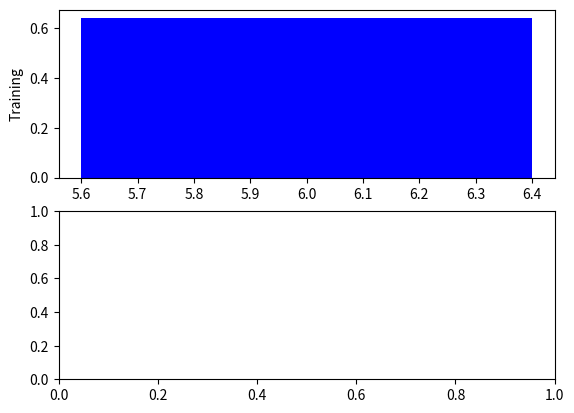

Write Python code to recreate this figure. (Note: this script raises an exception after producing the figure.)
# [redacted]
#Created 10/29/18, Last edit 10/29/18
#Bayes Theorem

#Import Statements
import numpy as np
import matplotlib.pyplot as plt
import random as ran

#define functions
def separateData(dataIN, trainPer):
    #Takes in a data set and separates into training and testing data
    training = []
    testing = []
    dataOUT = []
    for i in range(len(dataIN)):
        if (i < 0.01*trainPer*len(dataIN)):
            training.append(dataIN[i])
        else:
            testing.append(dataIN[i])
    dataOUT = (training, testing)
    return dataOUT


def calcEvidence(groupa, groupb):
    bigGroup = []
    evidence = np.zeros(16)
    for i in groupa:
        bigGroup.append(i)
    for i in groupb:
        bigGroup.append(i)
    evidence = calcLikelyhood(bigGroup)

    return evidence

def calcLikelyhood(group):
    count = np.zeros(16)                                        #counter to track objects in each container
    lik = []                                                    #likelyhood an object in group is in each container
    for i in group:
        if (0 <= i <= 1):
            count[0] += 1
        if (1 < i <= 2):
            count[1] += 1
        if (2 < i <= 3):
            count[2] += 1
        if (3 < i <= 4):
            count[3] += 1
        if (4 < i <= 5):
            count[4] += 1
        if (5 < i <= 6):
            count[5] += 1
        if (6 < i <= 7):
            count[6] += 1
        if (7 < i <= 8):
            count[7] += 1
        if (8 < i <= 9):
            count[8] += 1
        if (9 < i <= 10):
            count[9] += 1
        if (10 < i <= 11):
            count[10] += 1
        if (11 < i <= 12):
            count[11] += 1
        if (12 < i <= 13):
            count[12] += 1
        if (13 < i <= 14):
            count[13] += 1
        if (14 < i <= 15):
            count[14] += 1
        if (15 < i <= 16):
            count[15] += 1
        else:
            break
    for i in count:
        lik.append(i/len(group))
    return lik

def bayes(lik, prior, ev):
    b = []
    for i in range(len(lik)):
        b.append(lik[i]*(prior/ev[i]))
    return b

def main():
    #declare lists
    group1 = []
    group2 = []
    data1 = []
    data2 = []
    train1 = []
    test1 = []
    train2 = []
    test2 = []

    #generate groups
    group1 = np.random.normal(5, 5, 1000)
    group2 = np.random.normal(8, 5, 1000)

    #create data
    data1 = separateData(group1, 70)
    data2 = separateData(group2, 70)
    train1 = data1[0]
    test1 = data1[1]
    train2 = data2[0]
    test2 = data2[1]

    #gather Bayes information
    prior1 = ran.random()
    prior2 = 1 - prior1
    likTr1 = calcLikelyhood(train1)
    likTr2 = calcLikelyhood(train2)
    ev = calcEvidence(train1, train2)
    likTe1 = calcLikelyhood(test1)
    likTe2 = calcLikelyhood(test2)
    ev2 = calcEvidence(test1, test2)

    bayesTr1 = bayes(likTr1, prior1, ev)
    bayesTr2 = bayes(likTr2, prior2, ev)

    bayesTe1 = bayes(likTe1, bayesTr1, ev2)
    bayesTe2 = bayes(likTe2, bayesTr2, ev2)

    #plots
    plt.figure()  # Adds a figure
    plt.subplot(2,1,1)
    plt.bar(range(16), bayesTr1, color = 'b')
    plt.bar(range(16), bayesTr2, color = 'r')
    plt.ylabel("Training")  # Creates a title for figure

    plt.subplot(2, 1, 2)
    plt.bar(range(16), bayesTe1, color = 'b')
    plt.bar(range(16), bayesTe2, color = 'r')
    plt.ylabel("Testing")  # Creates a title for figure
    plt.show()  # displays the figure


#Run the program
if __name__ == '__main__':
    main()